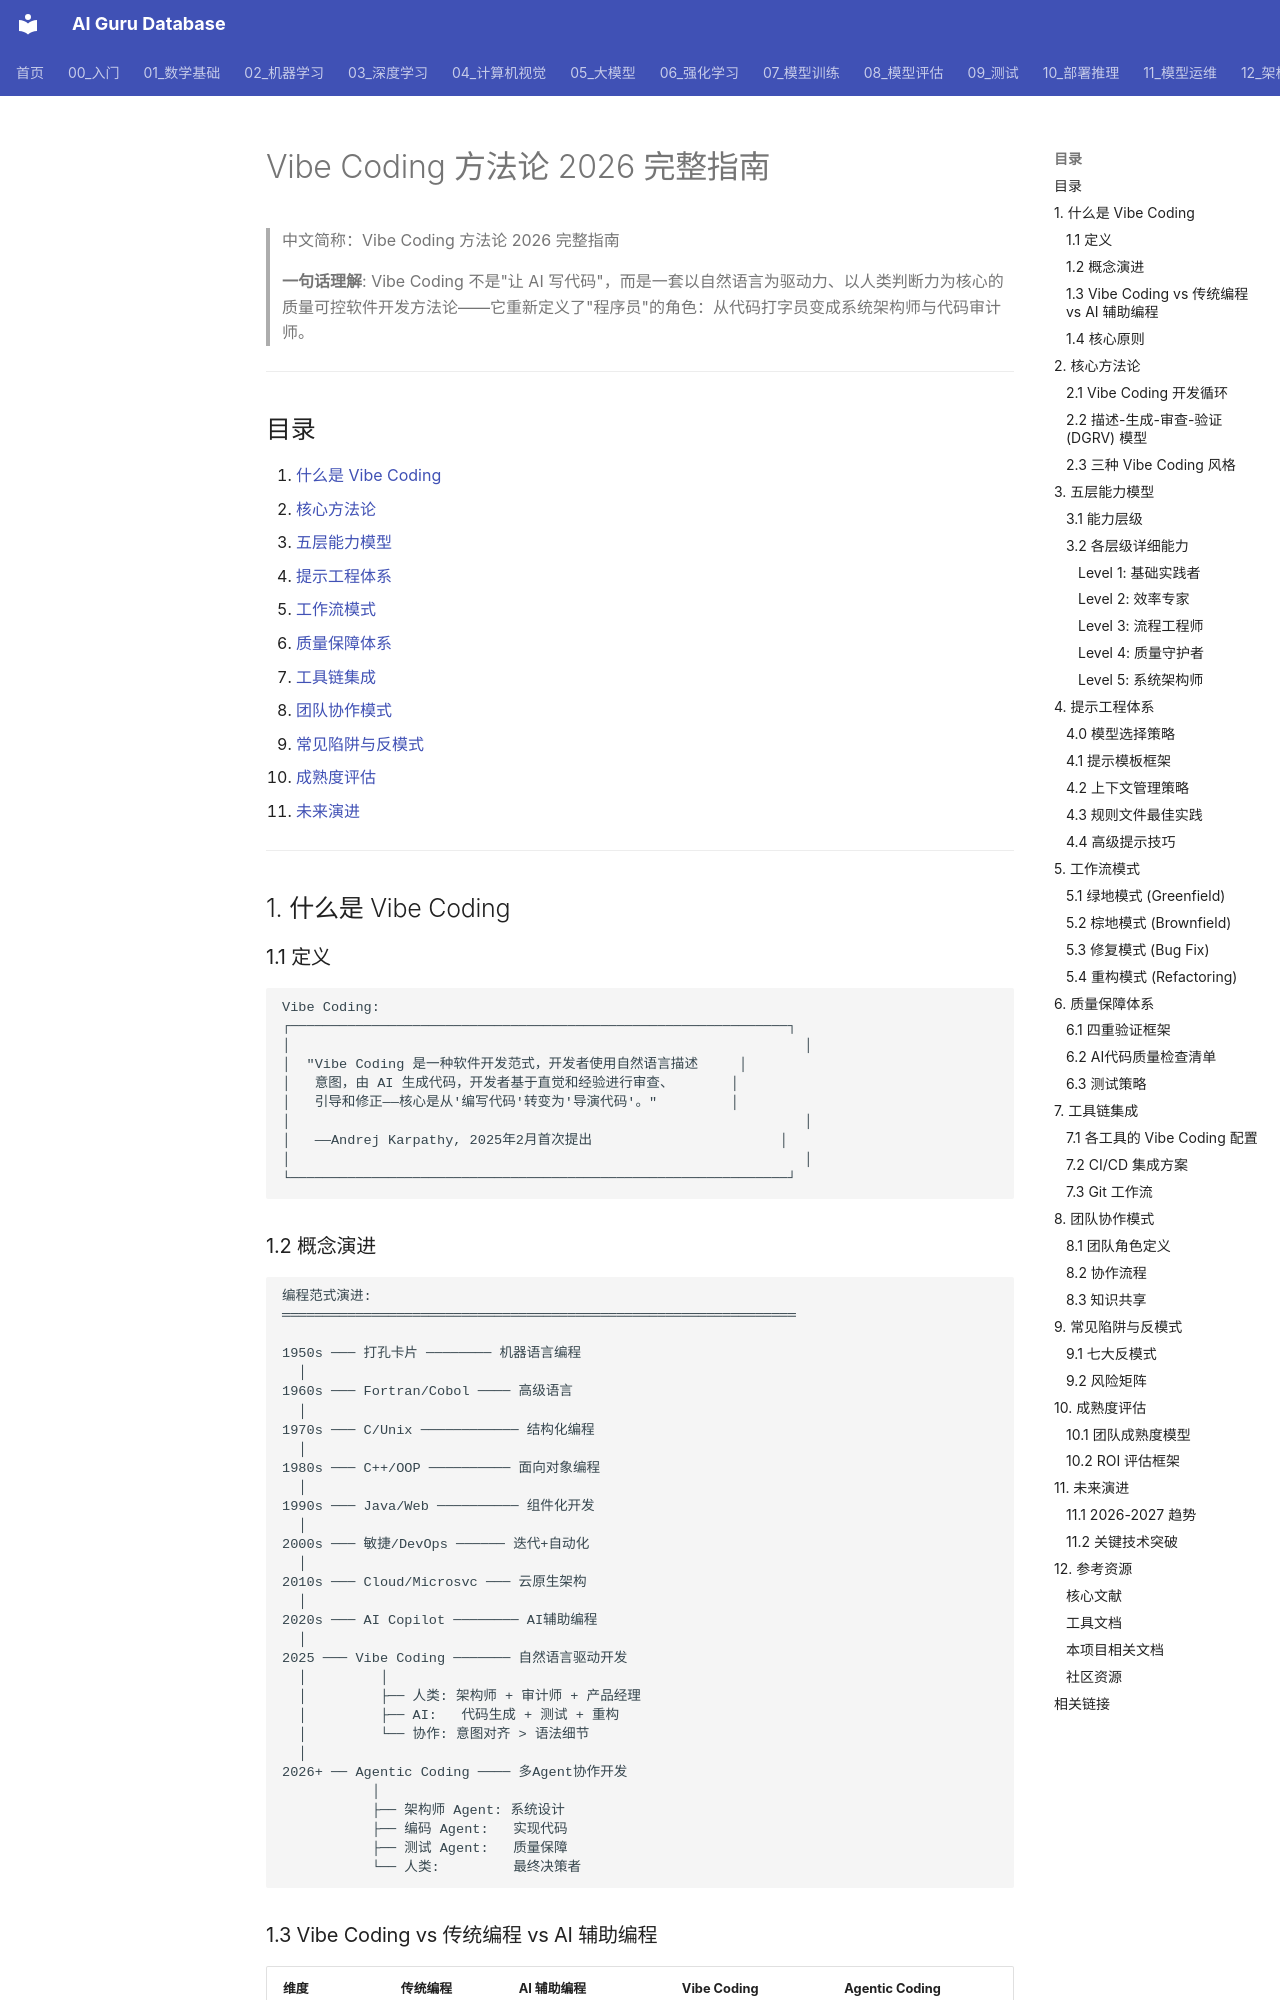

repository: ai-guru-global/ai-guru-database · page: 16_编程/03_方法论/03_Vibe_Coding_方法论/index.html · generator: mkdocs

---
title: 'Vibe Coding 方法论 2026 完整指南'
category: '16-ai-coding-methodology'
tags: ["ai-coding", "code-generation", "cursor", "github-copilot"]
summary: '> **一句话理解**: Vibe Coding 不是"让 AI 写代码"，而是一套以自然语言为驱动力、以人类判断力为核心的质量可控软件开发方法论——它重新定义了"程序员"的角色：从代码打字员变成系统架构师与代码审计师。'
created: '2026-05-31'
updated: '2026-05-31'
tier: supporting
aliases:
  - "Vibe Coding Methodology"
  - Vibe_Coding_Methodology
sources: []

name_zh: "Vibe Coding 方法论 2026 完整指南"
---
# Vibe Coding 方法论 2026 完整指南

> 中文简称：Vibe Coding 方法论 2026 完整指南

> **一句话理解**: Vibe Coding 不是"让 AI 写代码"，而是一套以自然语言为驱动力、以人类判断力为核心的质量可控软件开发方法论——它重新定义了"程序员"的角色：从代码打字员变成系统架构师与代码审计师。

---

## 目录

1. [什么是 Vibe Coding](#1-什么是-vibe-coding)
2. [核心方法论](#2-核心方法论)
3. [五层能力模型](#3-五层能力模型)
4. [提示工程体系](#4-提示工程体系)
5. [工作流模式](#5-工作流模式)
6. [质量保障体系](#6-质量保障体系)
7. [工具链集成](#7-工具链集成)
8. [团队协作模式](#8-团队协作模式)
9. [常见陷阱与反模式](#9-常见陷阱与反模式)
10. [成熟度评估](#10-成熟度评估)
11. [未来演进](#11-未来演进)

---

## 1. 什么是 Vibe Coding

### 1.1 定义

```
Vibe Coding:
┌─────────────────────────────────────────────────────────────┐
│                                                               │
│  "Vibe Coding 是一种软件开发范式，开发者使用自然语言描述     │
│   意图，由 AI 生成代码，开发者基于直觉和经验进行审查、       │
│   引导和修正——核心是从'编写代码'转变为'导演代码'。"         │
│                                                               │
│   ——Andrej Karpathy, 2025年2月首次提出                       │
│                                                               │
└─────────────────────────────────────────────────────────────┘
```
